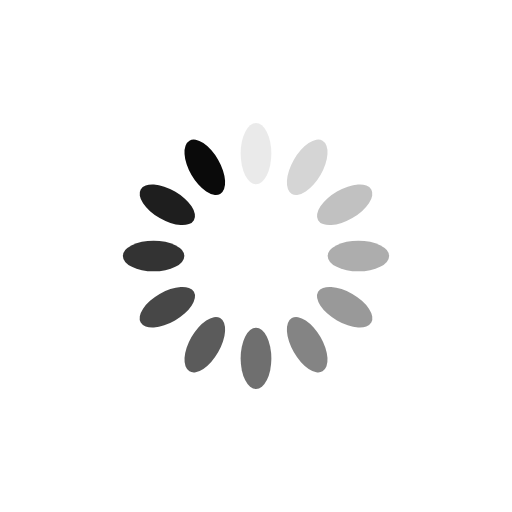
t = 0.00 s
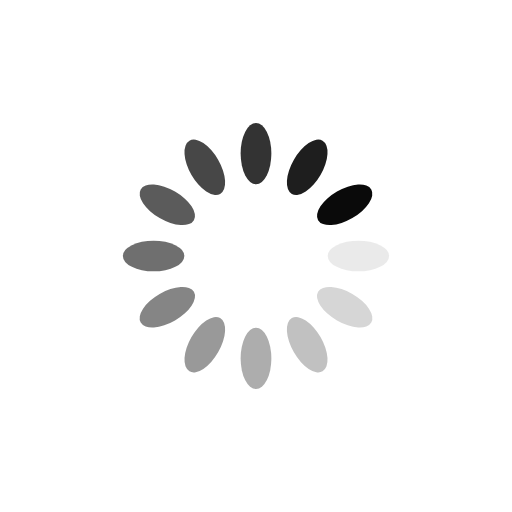
t = 0.40 s
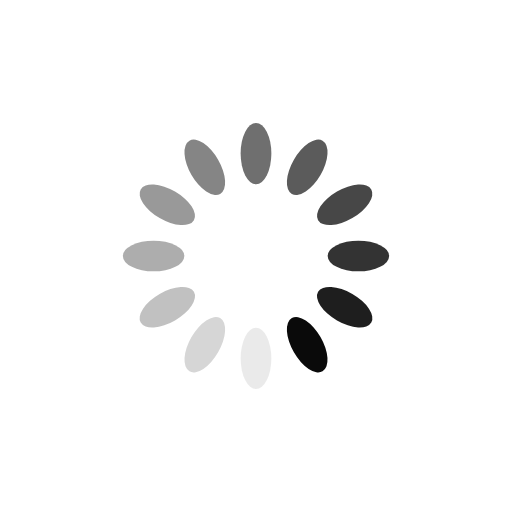
t = 0.79 s
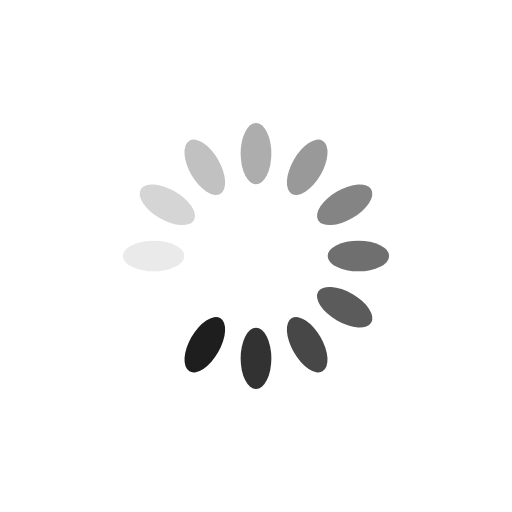
t = 1.19 s

The animated SVG that drew these frames (rendered in a browser with its animation timeline set to each time). Animation: 12 SMIL elements (animate=12); one cycle of 1.59 s, repeats indefinitely.

<?xml version="1.0" encoding="utf-8"?>
<svg xmlns="http://www.w3.org/2000/svg" xmlns:xlink="http://www.w3.org/1999/xlink" style="margin: auto; background: none; display: block; shape-rendering: auto;" width="200px" height="200px" viewBox="0 0 100 100" preserveAspectRatio="xMidYMid">
<g transform="rotate(0 50 50)">
  <rect x="47" y="24" rx="3" ry="6" width="6" height="12" fill="#0a0a0a">
    <animate attributeName="opacity" values="1;0" keyTimes="0;1" dur="1.5873015873015872s" begin="-1.455026455026455s" repeatCount="indefinite"></animate>
  </rect>
</g><g transform="rotate(30 50 50)">
  <rect x="47" y="24" rx="3" ry="6" width="6" height="12" fill="#0a0a0a">
    <animate attributeName="opacity" values="1;0" keyTimes="0;1" dur="1.5873015873015872s" begin="-1.3227513227513226s" repeatCount="indefinite"></animate>
  </rect>
</g><g transform="rotate(60 50 50)">
  <rect x="47" y="24" rx="3" ry="6" width="6" height="12" fill="#0a0a0a">
    <animate attributeName="opacity" values="1;0" keyTimes="0;1" dur="1.5873015873015872s" begin="-1.1904761904761905s" repeatCount="indefinite"></animate>
  </rect>
</g><g transform="rotate(90 50 50)">
  <rect x="47" y="24" rx="3" ry="6" width="6" height="12" fill="#0a0a0a">
    <animate attributeName="opacity" values="1;0" keyTimes="0;1" dur="1.5873015873015872s" begin="-1.0582010582010581s" repeatCount="indefinite"></animate>
  </rect>
</g><g transform="rotate(120 50 50)">
  <rect x="47" y="24" rx="3" ry="6" width="6" height="12" fill="#0a0a0a">
    <animate attributeName="opacity" values="1;0" keyTimes="0;1" dur="1.5873015873015872s" begin="-0.9259259259259258s" repeatCount="indefinite"></animate>
  </rect>
</g><g transform="rotate(150 50 50)">
  <rect x="47" y="24" rx="3" ry="6" width="6" height="12" fill="#0a0a0a">
    <animate attributeName="opacity" values="1;0" keyTimes="0;1" dur="1.5873015873015872s" begin="-0.7936507936507936s" repeatCount="indefinite"></animate>
  </rect>
</g><g transform="rotate(180 50 50)">
  <rect x="47" y="24" rx="3" ry="6" width="6" height="12" fill="#0a0a0a">
    <animate attributeName="opacity" values="1;0" keyTimes="0;1" dur="1.5873015873015872s" begin="-0.6613756613756613s" repeatCount="indefinite"></animate>
  </rect>
</g><g transform="rotate(210 50 50)">
  <rect x="47" y="24" rx="3" ry="6" width="6" height="12" fill="#0a0a0a">
    <animate attributeName="opacity" values="1;0" keyTimes="0;1" dur="1.5873015873015872s" begin="-0.5291005291005291s" repeatCount="indefinite"></animate>
  </rect>
</g><g transform="rotate(240 50 50)">
  <rect x="47" y="24" rx="3" ry="6" width="6" height="12" fill="#0a0a0a">
    <animate attributeName="opacity" values="1;0" keyTimes="0;1" dur="1.5873015873015872s" begin="-0.3968253968253968s" repeatCount="indefinite"></animate>
  </rect>
</g><g transform="rotate(270 50 50)">
  <rect x="47" y="24" rx="3" ry="6" width="6" height="12" fill="#0a0a0a">
    <animate attributeName="opacity" values="1;0" keyTimes="0;1" dur="1.5873015873015872s" begin="-0.26455026455026454s" repeatCount="indefinite"></animate>
  </rect>
</g><g transform="rotate(300 50 50)">
  <rect x="47" y="24" rx="3" ry="6" width="6" height="12" fill="#0a0a0a">
    <animate attributeName="opacity" values="1;0" keyTimes="0;1" dur="1.5873015873015872s" begin="-0.13227513227513227s" repeatCount="indefinite"></animate>
  </rect>
</g><g transform="rotate(330 50 50)">
  <rect x="47" y="24" rx="3" ry="6" width="6" height="12" fill="#0a0a0a">
    <animate attributeName="opacity" values="1;0" keyTimes="0;1" dur="1.5873015873015872s" begin="0s" repeatCount="indefinite"></animate>
  </rect>
</g>
<!-- [ldio] generated by https://loading.io/ --></svg>
